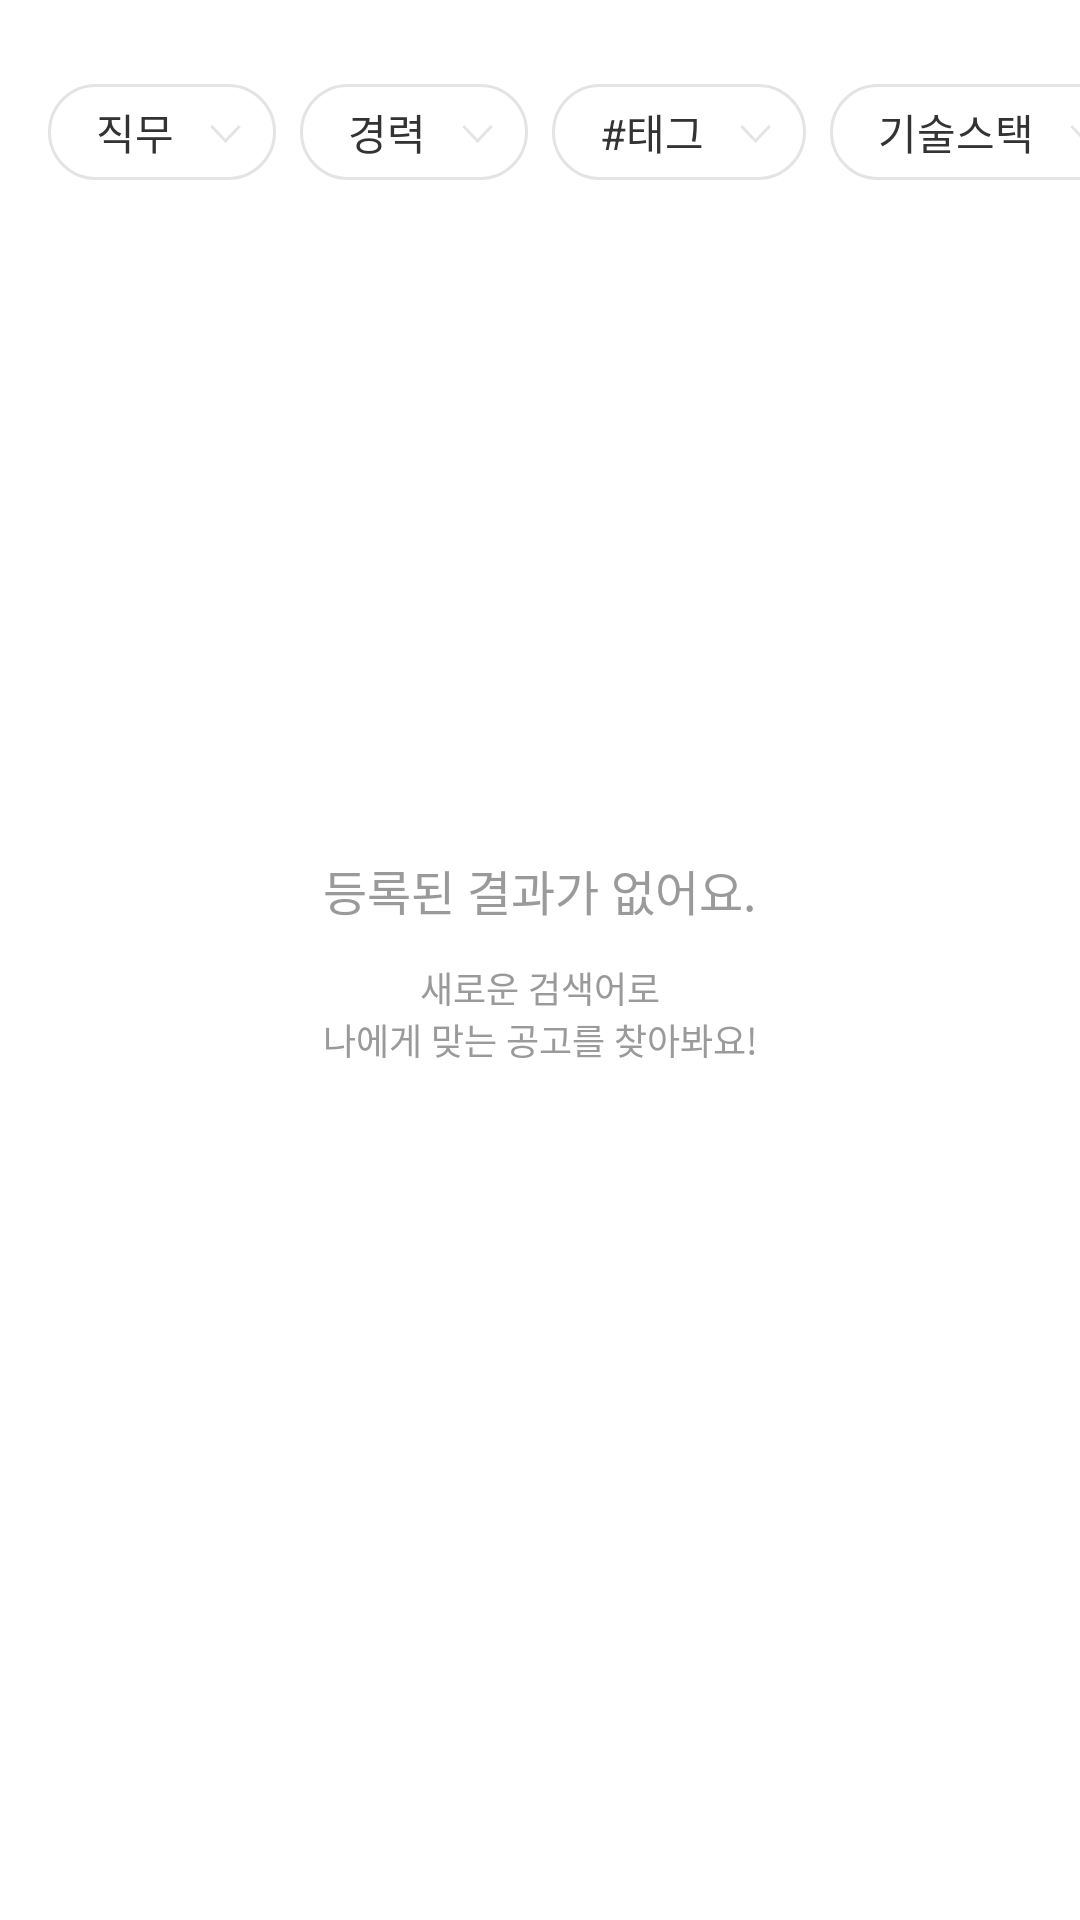

Reconstruct the res/layout file that produces this screen, plus the resources it refers to.
<!-- AndroidManifest.xml: application theme Theme.Jumpit -->
<!-- res/layout/fragment_search_result.xml -->
<?xml version="1.0" encoding="utf-8"?>
<layout xmlns:android="http://schemas.android.com/apk/res/android"
    xmlns:app="http://schemas.android.com/apk/res-auto"
    xmlns:tools="http://schemas.android.com/tools">

    <androidx.constraintlayout.widget.ConstraintLayout
        android:layout_width="match_parent"
        android:layout_height="match_parent"
        android:background="@color/white">

        <HorizontalScrollView
            android:id="@+id/hsvSearchResultCategory"
            android:layout_width="0dp"
            android:layout_height="wrap_content"
            android:layout_marginTop="20dp"
            android:scrollbars="none"
            app:layout_constraintEnd_toEndOf="parent"
            app:layout_constraintStart_toStartOf="parent"
            app:layout_constraintTop_toTopOf="parent">

            <com.google.android.material.chip.ChipGroup
                android:layout_width="wrap_content"
                android:layout_height="wrap_content"
                android:paddingHorizontal="16dp"
                app:chipSpacing="4dp"
                app:singleLine="true">

                <com.google.android.material.chip.Chip
                    android:id="@+id/chipSearchCategoryPosition"
                    android:layout_width="wrap_content"
                    android:layout_height="wrap_content"
                    android:minHeight="34dp"
                    android:text="@string/searchCategoryPosition"
                    android:textAppearance="@style/body1"
                    android:textColor="@color/gray6"
                    app:chipBackgroundColor="@color/white"
                    app:chipCornerRadius="20dp"
                    app:chipStrokeColor="@color/gray2"
                    app:closeIcon="@drawable/ic_search_toggle"
                    app:closeIconEnabled="false"
                    app:closeIconTint="@color/gray2"
                    app:closeIconVisible="true"
                    app:rippleColor="@null" />

                <com.google.android.material.chip.Chip
                    android:layout_width="wrap_content"
                    android:layout_height="wrap_content"
                    android:minHeight="34dp"
                    android:text="@string/searchCategoryCareer"
                    android:textAppearance="@style/body1"
                    android:textColor="@color/gray6"
                    app:chipBackgroundColor="@color/white"
                    app:chipCornerRadius="20dp"
                    app:chipStrokeColor="@color/gray2"
                    app:closeIcon="@drawable/ic_search_toggle"
                    app:closeIconEnabled="false"
                    app:closeIconTint="@color/gray2"
                    app:closeIconVisible="true"
                    app:rippleColor="@null" />

                <com.google.android.material.chip.Chip
                    android:layout_width="wrap_content"
                    android:layout_height="wrap_content"
                    android:minHeight="34dp"
                    android:text="@string/searchCategoryTag"
                    android:textAppearance="@style/body1"
                    android:textColor="@color/gray6"
                    app:chipBackgroundColor="@color/white"
                    app:chipCornerRadius="20dp"
                    app:chipStrokeColor="@color/gray2"
                    app:closeIcon="@drawable/ic_search_toggle"
                    app:closeIconEnabled="false"
                    app:closeIconTint="@color/gray2"
                    app:closeIconVisible="true"
                    app:rippleColor="@null" />

                <com.google.android.material.chip.Chip
                    android:layout_width="wrap_content"
                    android:layout_height="wrap_content"
                    android:minHeight="34dp"
                    android:text="@string/searchCategoryStack"
                    android:textAppearance="@style/body1"
                    android:textColor="@color/gray6"
                    app:chipBackgroundColor="@color/white"
                    app:chipCornerRadius="20dp"
                    app:chipStrokeColor="@color/gray2"
                    app:closeIcon="@drawable/ic_search_toggle"
                    app:closeIconEnabled="false"
                    app:closeIconTint="@color/gray2"
                    app:closeIconVisible="true"
                    app:rippleColor="@null" />

                <com.google.android.material.chip.Chip
                    android:layout_width="wrap_content"
                    android:layout_height="wrap_content"
                    android:minHeight="34dp"
                    android:text="@string/searchCategoryArea"
                    android:textAppearance="@style/body1"
                    android:textColor="@color/gray6"
                    app:chipBackgroundColor="@color/white"
                    app:chipCornerRadius="20dp"
                    app:chipStrokeColor="@color/gray2"
                    app:closeIcon="@drawable/ic_search_toggle"
                    app:closeIconEnabled="false"
                    app:closeIconTint="@color/gray2"
                    app:closeIconVisible="true"
                    app:rippleColor="@null" />
            </com.google.android.material.chip.ChipGroup>

        </HorizontalScrollView>

        <TextView
            android:id="@+id/tvSearchResultCount"
            android:layout_width="wrap_content"
            android:layout_height="wrap_content"
            android:layout_marginStart="16dp"
            android:layout_marginTop="24dp"
            android:textAppearance="@style/body"
            android:textColor="@color/gray5"
            app:layout_constraintStart_toStartOf="parent"
            app:layout_constraintTop_toBottomOf="@id/hsvSearchResultCategory"
            tools:text="포지션(10)" />

        <androidx.recyclerview.widget.RecyclerView
            android:id="@+id/rvSearchResult"
            android:layout_width="0dp"
            android:layout_height="0dp"
            android:layout_marginTop="22dp"
            app:layoutManager="androidx.recyclerview.widget.LinearLayoutManager"
            app:layout_constraintBottom_toBottomOf="parent"
            app:layout_constraintEnd_toEndOf="parent"
            app:layout_constraintStart_toStartOf="parent"
            app:layout_constraintTop_toBottomOf="@id/tvSearchResultCount" />

        <LinearLayout
            android:id="@+id/llSearchResultEmpty"
            android:layout_width="wrap_content"
            android:layout_height="wrap_content"
            android:orientation="vertical"
            app:layout_constraintBottom_toBottomOf="parent"
            app:layout_constraintEnd_toEndOf="parent"
            app:layout_constraintStart_toStartOf="parent"
            app:layout_constraintTop_toTopOf="parent">

            <TextView
                android:id="@+id/tvSearchResultEmpty"
                android:layout_width="wrap_content"
                android:layout_height="wrap_content"
                android:text="@string/searchResultEmpty"
                android:textAlignment="center"
                android:textAppearance="@style/subtitle3"
                android:textColor="@color/gray4" />

            <TextView
                android:id="@+id/tvSearchResultEmptyGuide"
                android:layout_width="wrap_content"
                android:layout_height="wrap_content"
                android:layout_marginTop="12dp"
                android:text="@string/searchResultEmptyGuide"
                android:textAlignment="center"
                android:textAppearance="@style/body2"
                android:textColor="@color/gray4" />
        </LinearLayout>
    </androidx.constraintlayout.widget.ConstraintLayout>
</layout>
<!-- resources referenced by this layout -->
<resources>
  <color name="gray2">#E4E4E4</color>
  <color name="gray4">#9A9A9A</color>
  <color name="gray5">#656667</color>
  <color name="gray6">#333333</color>
  <color name="white">#FFFFFF</color>
  <!-- drawable ic_search_toggle (drawable) -->
  <vector xmlns:android="http://schemas.android.com/apk/res/android"
      android:width="19dp"
      android:height="18dp"
      android:viewportWidth="19"
      android:viewportHeight="18">
    <path
        android:strokeWidth="1"
        android:pathData="M4.685,7L9.685,12L14.685,7"
        android:fillColor="#00000000"
        android:strokeColor="#E4E4E4"/>
  </vector>
  <string name="searchCategoryArea">지역</string>
  <string name="searchCategoryCareer">경력</string>
  <string name="searchCategoryPosition">직무</string>
  <string name="searchCategoryStack">기술스택</string>
  <string name="searchCategoryTag">#태그</string>
  <string name="searchResultEmpty">등록된 결과가 없어요.</string>
  <string name="searchResultEmptyGuide">새로운 검색어로\n나에게 맞는 공고를 찾아봐요!</string>
  <style name="body">
          <item name="fontFamily">@font/pretendard_medium</item>
          <item name="android:textSize">14dp</item>
          <item name="lineHeight">21dp</item>
      </style>
  <style name="body1">
          <item name="fontFamily">@font/pretendard_regular</item>
          <item name="android:textSize">14dp</item>
          <item name="lineHeight">21dp</item>
      </style>
  <style name="body2">
          <item name="fontFamily">@font/pretendard_regular</item>
          <item name="android:textSize">12dp</item>
          <item name="lineHeight">18dp</item>
      </style>
  <style name="subtitle3">
          <item name="fontFamily">@font/pretendard_medium</item>
          <item name="android:textSize">16dp</item>
          <item name="lineHeight">24dp</item>
      </style>
  <style name="Theme.Jumpit" parent="Theme.Material3.Light.NoActionBar">
          <item name="colorPrimary">@color/white</item>
          <item name="colorPrimaryVariant">@color/white</item>
          <item name="colorOnPrimary">@color/white</item>
          <item name="colorSecondary">@color/white</item>
          <item name="colorSecondaryVariant">@color/white</item>
          <item name="colorOnSecondary">@color/black</item>
          <item name="android:windowLightStatusBar">true</item>
          <item name="android:windowTranslucentStatus">true</item>
          <item name="android:statusBarColor">?attr/colorPrimaryVariant</item>
          <item name="android:includeFontPadding">false</item>
          <item name="android:windowBackground">@color/white</item>
      </style>
  <color name="black">#000000</color>
</resources>
